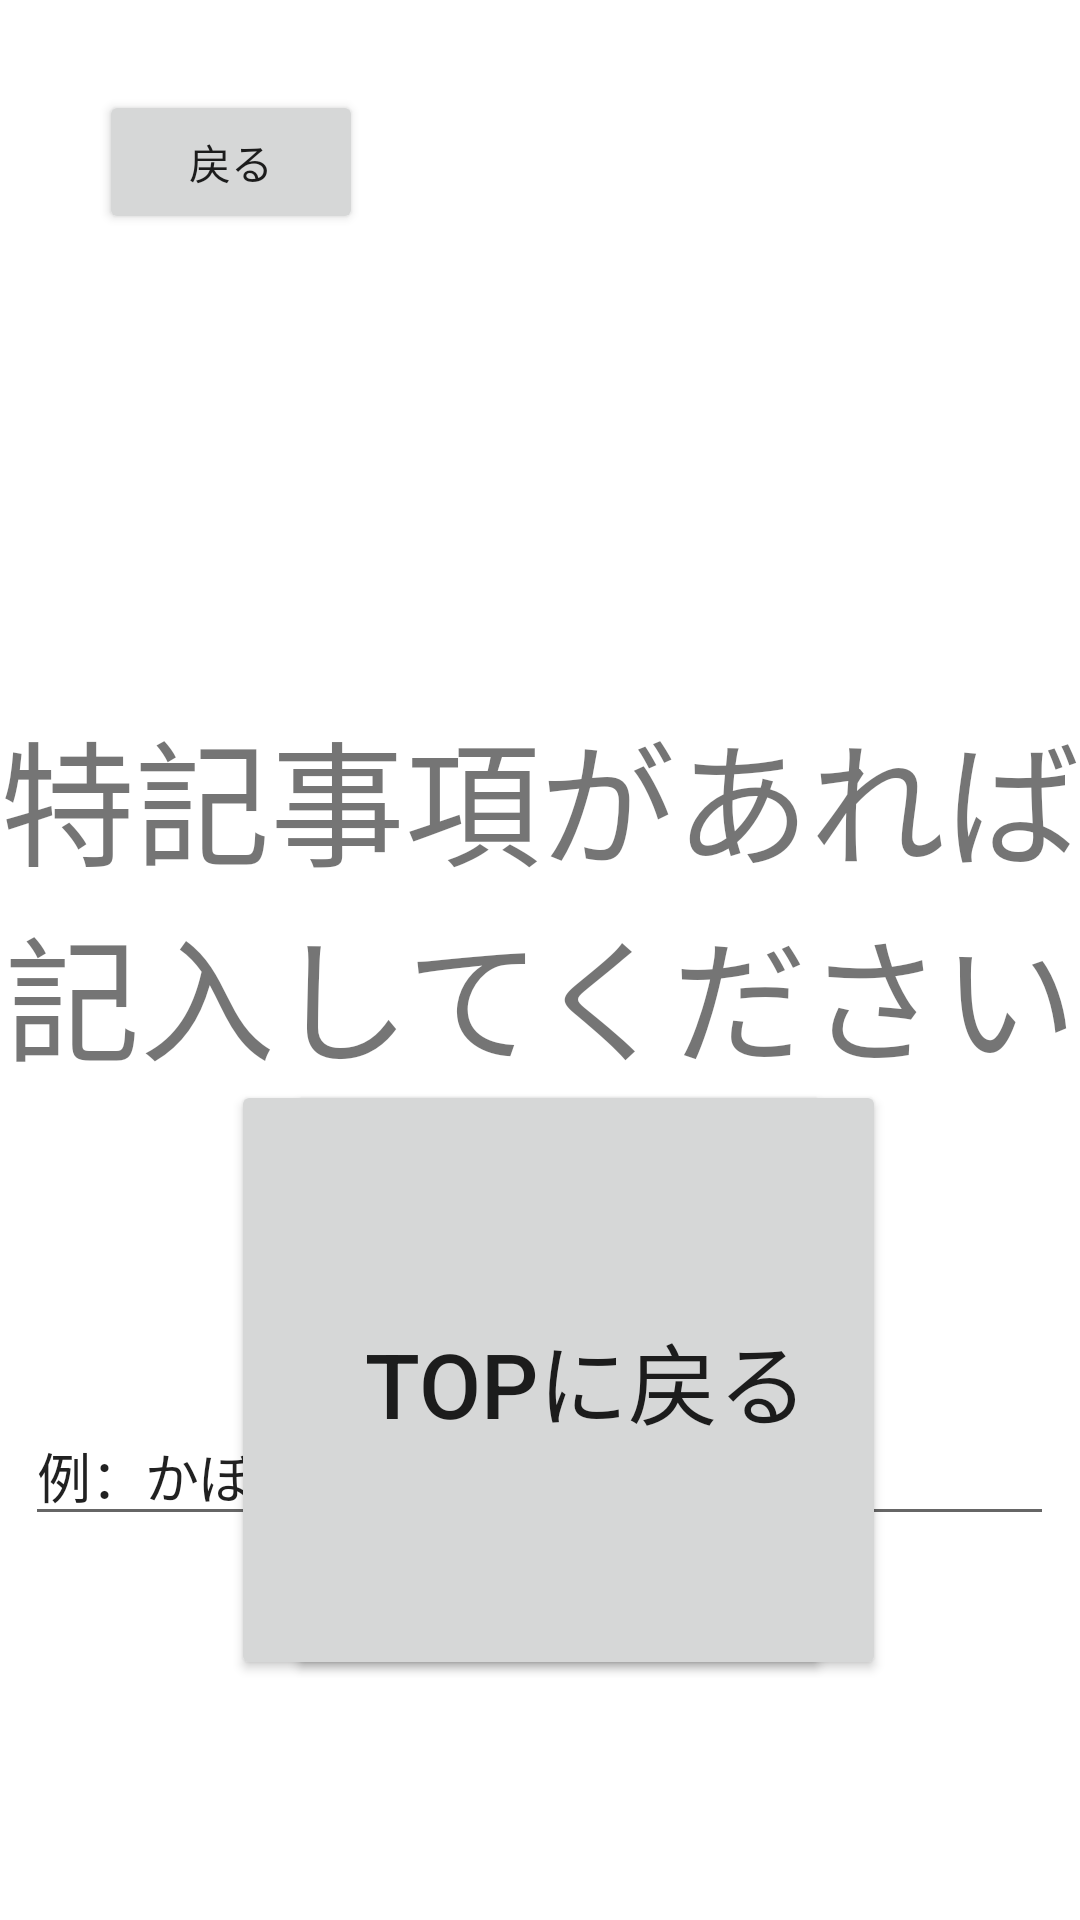

Produce the Android XML layout that renders to this screen, including the resource entries it uses.
<!-- AndroidManifest.xml: application theme AppTheme -->
<!-- res/layout/tei1.xml -->
<?xml version="1.0" encoding="utf-8"?>
<RelativeLayout xmlns:android="http://schemas.android.com/apk/res/android"
    android:layout_width="match_parent" android:layout_height="match_parent">

    <TextView
        android:id="@+id/textView"
        android:layout_width="800dp"
        android:layout_height="200dp"
        android:layout_below="@+id/button2"
        android:layout_marginTop="155dp"
        android:gravity="center_horizontal"
        android:text="@string/tok"
        android:focusable="true"
        android:focusableInTouchMode="true"
        android:textSize="45dp" />

    <Button
        android:onClick="onReturn"
        android:layout_width="wrap_content"
        android:layout_height="wrap_content"
        android:layout_marginLeft="33dp"
        android:layout_marginStart="33dp"
        android:layout_marginTop="30dp"
        android:text="@string/R"
        android:id="@+id/button2"
        android:layout_alignParentTop="true"
        android:layout_alignParentLeft="true"
        android:layout_alignParentStart="true" />


    <EditText
        android:id="@+id/editT"
        android:layout_width="800dp"
        android:layout_height="40dp"
        android:layout_marginLeft="17dp"
        android:ems="10"
        android:inputType="textPersonName"
        android:layout_below="@+id/textView"
        android:layout_centerHorizontal="true"
        android:text="@string/tokr"
        android:layout_marginTop="39dp" />



    <Button
        android:id="@+id/button3"
        android:layout_width="200dp"
        android:layout_height="200dp"
        android:layout_marginBottom="80dp"
        android:onClick="onSoushin"
        android:text="@string/C"
        android:textSize="30dp"
        android:layout_alignParentBottom="true"
        android:layout_alignStart="@+id/button2"
        android:layout_marginStart="44dp" />

    <Button
        android:id="@+id/button6"
        android:layout_width="200dp"
        android:layout_height="200dp"
        android:layout_marginEnd="56dp"
        android:onClick="onHokasagyou"
        android:textSize="30dp"
        android:text="@string/A"
        android:layout_alignTop="@+id/button3"
        android:layout_alignEnd="@+id/editT" />


</RelativeLayout>
<!-- resources referenced by this layout -->
<resources>
  <string name="A">Topに戻る</string>
  <string name="C">データ保存</string>
  <string name="R">戻る</string>
  <string name="tok">特記事項があれば記入してください</string>
  <string name="tokr">例：かぼちゃ100g</string>
</resources>
